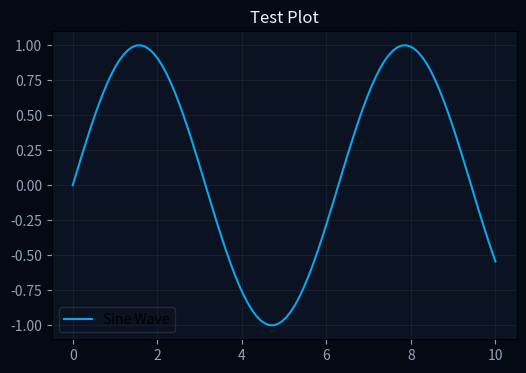

Recreate this plot in Python.
import os
import matplotlib
matplotlib.use('Agg')
import matplotlib.pyplot as plt
import numpy as np

def main():
    print("Testing matplotlib figure generation...")
    os.makedirs('generated_charts', exist_ok=True)
    
    fig, ax = plt.subplots(figsize=(6, 4))
    x = np.linspace(0, 10, 100)
    y = np.sin(x)
    ax.plot(x, y, label='Sine Wave', color='#0ea5e9')
    ax.set_title("Test Plot", color='#f1f5f9')
    ax.set_facecolor('#0b1221')
    fig.patch.set_facecolor('#040914')
    ax.grid(color='#ffffff', alpha=0.05)
    ax.tick_params(colors='#94a3b8')
    ax.legend(facecolor='#0b1221', edgecolor='#ffffff', framealpha=0.1)
    
    output_path = os.path.join('generated_charts', 'test_plot.png')
    plt.savefig(output_path, dpi=100, facecolor=fig.get_facecolor(), edgecolor='none', bbox_inches='tight')
    plt.close()
    
    print(f"Chart saved successfully at {output_path}")

if __name__ == '__main__':
    main()
